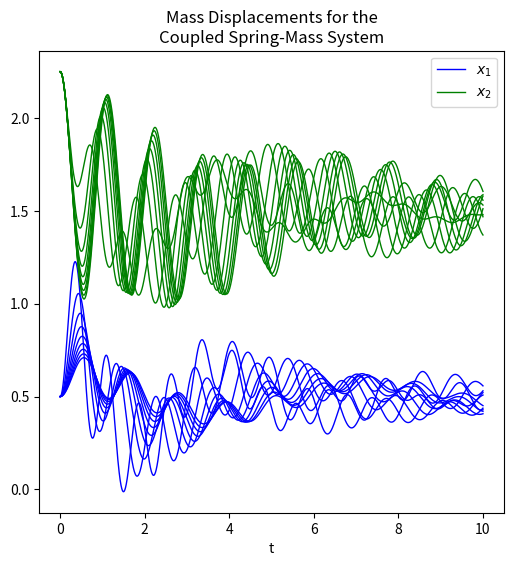

Recreate this plot in Python.

'''
Two objects with masses m1 and m2 are coupled through springs with spring constants k1 and k2. The left end of the left spring is fixed. We assume that the lengths of the springs, when subjected to no external forces, are L1 and L2.

The masses are sliding on a surface that creates friction, so there are two friction coefficients, b1 and b2.

The differential equations for this system are

m1x″1+b1x′1+k1(x1−L1)−k2(x2−x1−L2)=0
m2x″2+b2x′2+k2(x2−x1−L2)=0

x′1=y1 
y′1=(−b1y1−k1(x1−L1)+k2(x2−x1−L2))/m1
x′2=y2
y′2=(−b2y2−k2(x2−x1−L2))/m2

'''
import sys
import matplotlib.pyplot as plt
import pylab as pl
import numpy as np
from scipy.integrate import odeint

def system_of_equations(w, t, p):
	x1, y1, x2, y2 = w
	m1, m2, k1, k2, L1, L2, b1, b2 = p
	f = [y1,
         (-b1 * y1 - k1 * (x1 - L1) + k2 * (x2 - x1 - L2)) / m1,
         y2,
         (-b2 * y2 - k2 * (x2 - x1 - L2)) / m2]
	return f


print("\n--> Loading parameters...")
# Parameter values
# Masses:
m1 = 2.0
m2 = 1.5
# Spring constants
k1 = 8.0
k2 = 40.0
# Natural lengths
L1 = 0.5
L2 = 1.0
# Friction coefficients
b1 = 0.8
b2 = 0.5

# Initial conditions
# x1 and x2 are the initial displacements; y1 and y2 are the initial velocities
x1 = 0.5
y1 = 0.0
x2 = 2.25
y2 = 0.0

# ODE solver parameters
abserr = 1.0e-8
relerr = 1.0e-6
stoptime = 10.0
numpoints = 5000

# Create the time samples for the output of the ODE solver.
# I use a large number of points, only because I want to make
# a plot of the solution that looks nice.
t = [stoptime * float(i) / (numpoints - 1) for i in range(numpoints)]


for m1 in range(1,10):
	# Pack up the parameters and initial conditions:
	p = [m1, m2, k1, k2, L1, L2, b1, b2]
	w0 = [x1, y1, x2, y2]

	# Call the ODE solver.
	wsol = odeint(system_of_equations, w0, t, args=(p,),
	      atol=abserr, rtol=relerr)
	print("--> Solving with m1 = {0}.\n".format(m1))


	X1 = []
	X2 = []
	for _, w1 in zip(t, wsol):
		X1.append(w1[0])
		X2.append(w1[2])

	pl.figure(1, figsize=(6,6))
	pl.xlabel('t')
	pl.plot(t, X1, 'b', linewidth=1)
	pl.plot(t, X2, 'g', linewidth=1)
	pl.legend((r'$x_1$', r'$x_2$'))
	pl.title('Mass Displacements for the\nCoupled Spring-Mass System')

pl.show()